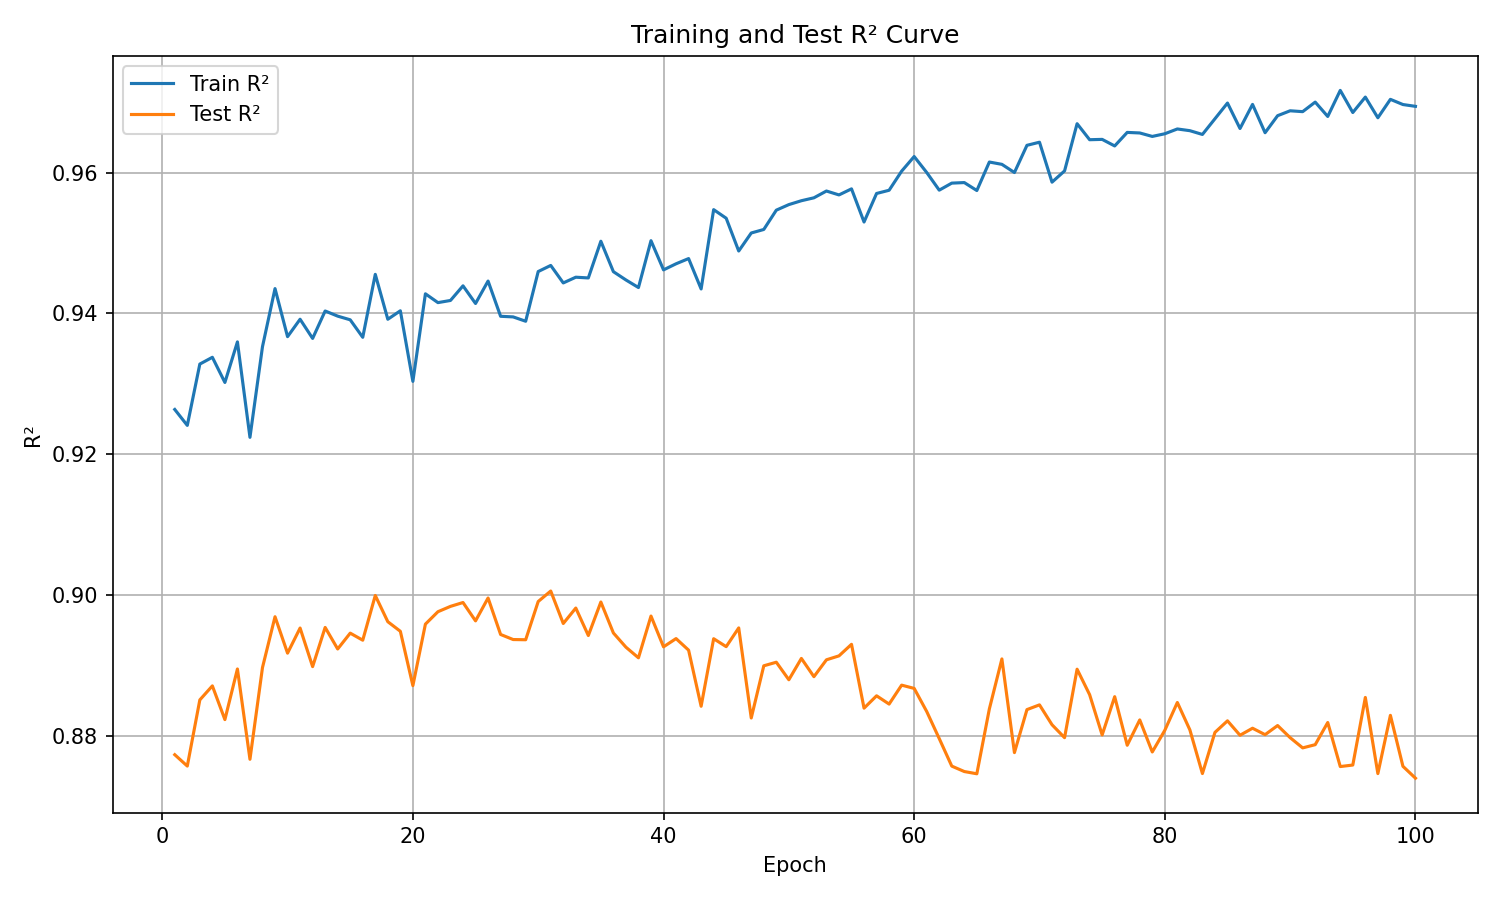

Values plotted in this chart, from the file beside it:
epoch, train_r², test_r²
1, 0.9264, 0.8774
2, 0.9241, 0.8758
3, 0.9328, 0.8852
4, 0.9338, 0.8872
5, 0.9302, 0.8824
6, 0.936, 0.8896
7, 0.9224, 0.8768
8, 0.9353, 0.8898
9, 0.9435, 0.897
10, 0.9367, 0.8918
11, 0.9392, 0.8954
12, 0.9365, 0.8899
13, 0.9404, 0.8955
14, 0.9396, 0.8924
15, 0.9391, 0.8947
16, 0.9366, 0.8937
17, 0.9456, 0.9
18, 0.9392, 0.8963
19, 0.9404, 0.8949
20, 0.9304, 0.8872
21, 0.9428, 0.8959
22, 0.9415, 0.8977
23, 0.9418, 0.8985
24, 0.9439, 0.899
25, 0.9414, 0.8964
26, 0.9446, 0.8996
27, 0.9396, 0.8945
28, 0.9395, 0.8937
29, 0.9389, 0.8937
30, 0.946, 0.8991
31, 0.9468, 0.9006
32, 0.9443, 0.896
33, 0.9451, 0.8982
34, 0.945, 0.8943
35, 0.9502, 0.8991
36, 0.9459, 0.8947
37, 0.9448, 0.8927
38, 0.9437, 0.8912
39, 0.9503, 0.8971
40, 0.9462, 0.8927
41, 0.9471, 0.8939
42, 0.9478, 0.8922
43, 0.9435, 0.8843
44, 0.9547, 0.8939
45, 0.9535, 0.8927
46, 0.9489, 0.8954
47, 0.9514, 0.8826
48, 0.9519, 0.89
49, 0.9547, 0.8905
50, 0.9554, 0.888
51, 0.956, 0.8911
52, 0.9564, 0.8885
53, 0.9574, 0.8909
54, 0.9568, 0.8914
55, 0.9577, 0.8931
56, 0.953, 0.884
57, 0.957, 0.8858
58, 0.9575, 0.8846
59, 0.9602, 0.8873
60, 0.9623, 0.8868
... 40 more rows
